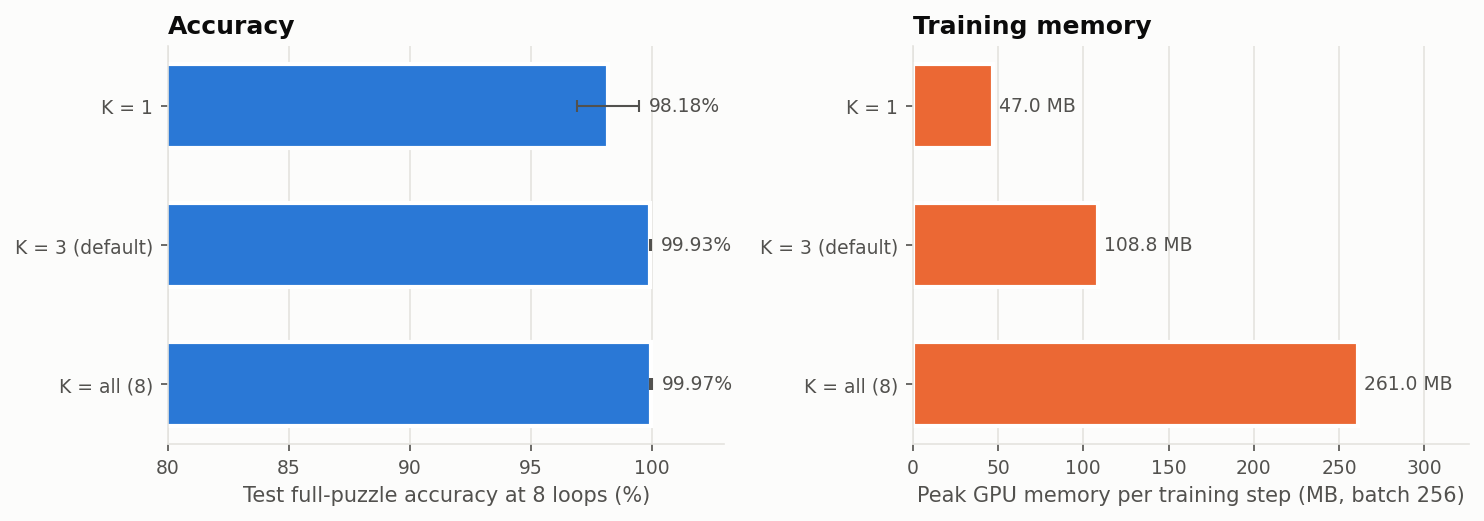

The data file committed next to this chart (first rows):
variant, tbptt_k, seeds, puzzle_acc_mean, puzzle_acc_std, halt_puzzle_acc_mean, halt_puzzle_acc_std, halt_avg_loops_mean, acc_32_loops_mean, step_peak_mem_mb, step_activation_mem_mb, train_time_s_mean
K = 1, 1, 3, 0.9818, 0.01287, 0.901, 0.05631, 1.381, 0.9775, 46.96, 44.56, 359.5
K = 3 (default), 3, 3, 0.9993, 0.0002887, 0.9067, 0.01782, 1.144, 0.9992, 108.8, 106.4, 265.9
K = all (8), 8, 3, 0.9997, 0.0005773, 0.8633, 0.026, 1.114, 1, 261, 258.6, 282.8
